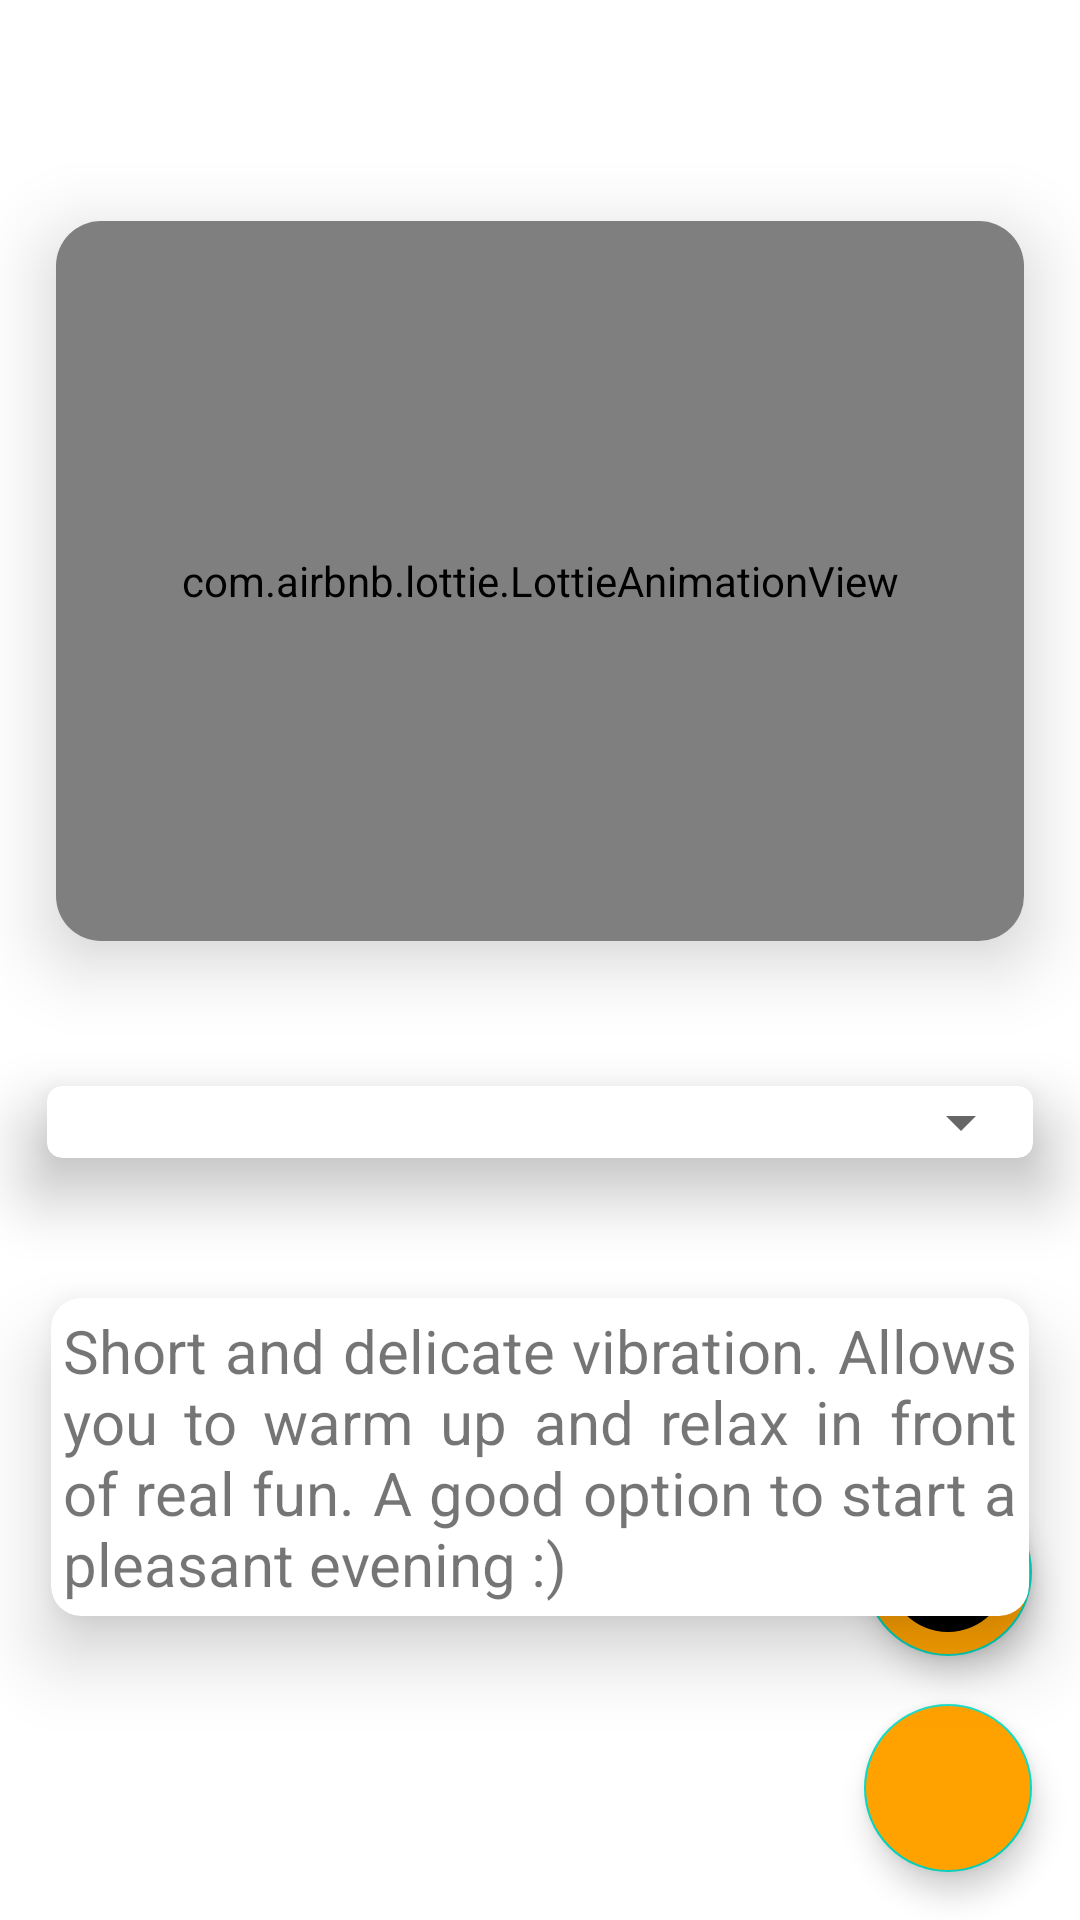

This screen was rendered from an Android layout file. Write that file and the resources it references.
<!-- AndroidManifest.xml: application theme Theme.GetVibrate -->
<!-- res/layout/activity_main.xml -->
<?xml version="1.0" encoding="utf-8"?>
<androidx.constraintlayout.widget.ConstraintLayout xmlns:android="http://schemas.android.com/apk/res/android"
    xmlns:app="http://schemas.android.com/apk/res-auto"
    xmlns:tools="http://schemas.android.com/tools"
    android:layout_width="match_parent"
    android:layout_height="match_parent"
    android:paddingTop="48dp"
    tools:context=".MainActivity">

    <androidx.cardview.widget.CardView
        android:id="@+id/cvLottie"
        android:layout_width="match_parent"
        android:layout_height="0dp"
        app:cardCornerRadius="15dp"
        app:cardElevation="14dp"
        app:cardUseCompatPadding="true"
        app:layout_constraintEnd_toEndOf="parent"
        app:layout_constraintStart_toStartOf="parent"
        app:layout_constraintTop_toTopOf="parent">

        <com.airbnb.lottie.LottieAnimationView
            android:id="@+id/lottie"
            android:layout_width="match_parent"
            android:layout_height="240dp"
            android:cropToPadding="true"
            app:layout_constraintEnd_toEndOf="parent"
            app:layout_constraintStart_toStartOf="parent"
            app:layout_constraintTop_toTopOf="parent"
            app:lottie_autoPlay="true"
            app:lottie_fileName="patternone.json"
            app:lottie_loop="true" />
    </androidx.cardview.widget.CardView>

    <androidx.cardview.widget.CardView
        android:id="@+id/cvPatterns"
        android:layout_width="match_parent"
        android:layout_height="0dp"
        app:cardCornerRadius="5dp"
        app:cardElevation="14dp"
        app:cardUseCompatPadding="true"
        app:layout_constraintEnd_toEndOf="parent"
        app:layout_constraintStart_toStartOf="parent"
        app:layout_constraintTop_toBottomOf="@+id/cvLottie">

        <Spinner
            android:id="@+id/spinnerPatterns"
            android:layout_width="match_parent"
            android:layout_height="wrap_content"
            tools:entries="@array/patterns" />
    </androidx.cardview.widget.CardView>

    <androidx.cardview.widget.CardView
        android:id="@+id/cvDescription"
        android:layout_width="match_parent"
        android:layout_height="0dp"
        app:cardCornerRadius="10dp"
        app:cardElevation="14dp"
        app:cardUseCompatPadding="true"
        app:layout_constraintEnd_toEndOf="parent"
        app:layout_constraintStart_toStartOf="parent"
        app:layout_constraintTop_toBottomOf="@+id/cvPatterns">

        <TextView
            android:id="@+id/tvDescription"
            android:layout_width="match_parent"
            android:layout_height="match_parent"
            android:layout_margin="4dp"
            android:justificationMode="inter_word"
            android:text="@string/pattern_one_description"
            android:textSize="20sp"
            tools:layout_editor_absoluteX="129dp"
            tools:layout_editor_absoluteY="484dp" />
    </androidx.cardview.widget.CardView>

    <com.google.android.material.floatingactionbutton.FloatingActionButton
        android:id="@+id/fabStart"
        android:layout_width="wrap_content"
        android:layout_height="wrap_content"
        android:layout_marginEnd="16dp"
        android:layout_marginBottom="16dp"
        android:backgroundTint="@color/phubBack"
        android:clickable="true"
        android:contentDescription="@string/vibrate"
        android:focusable="true"
        app:layout_constraintBottom_toTopOf="@+id/fabStop"
        app:layout_constraintEnd_toEndOf="parent"
        app:maxImageSize="48dp"
        app:srcCompat="@drawable/ic_start" />

    <com.google.android.material.floatingactionbutton.FloatingActionButton
        android:id="@+id/fabStop"
        android:layout_width="wrap_content"
        android:layout_height="wrap_content"
        android:layout_marginEnd="16dp"
        android:layout_marginBottom="16dp"
        android:backgroundTint="@color/phubBack"
        android:clickable="true"
        android:contentDescription="@string/stop"
        android:focusable="true"
        app:layout_constraintBottom_toBottomOf="parent"
        app:layout_constraintEnd_toEndOf="parent"
        app:maxImageSize="48dp"
        app:srcCompat="@drawable/ic_stop" />

</androidx.constraintlayout.widget.ConstraintLayout>
<!-- resources referenced by this layout -->
<resources>
  <string-array name="patterns">
          <item>Warm up</item>
          <item>Let\'s fun</item>
          <item>Oh God</item>
      </string-array>
  <color name="phubBack">#FFA200</color>
  <!-- drawable ic_start (drawable) -->
  <vector android:height="64dp" android:tint="?attr/colorControlNormal"
      android:viewportHeight="24" android:viewportWidth="24"
      android:width="64dp" xmlns:android="http://schemas.android.com/apk/res/android">
      <path android:fillColor="@android:color/white" android:pathData="M12,2C6.48,2 2,6.48 2,12c0,5.52 4.48,10 10,10s10,-4.48 10,-10C22,6.48 17.52,2 12,2zM11,16H9V8h2V16zM12,16V8l5,4L12,16z"/>
  </vector>
  <string name="pattern_one_description">Short and delicate vibration.
          Allows you to warm up and relax in front of real fun.
          A good option to start a pleasant evening :)
      </string>
  <string name="stop">Stop</string>
  <string name="vibrate">Let\'s GO :)</string>
  <style name="Theme.GetVibrate" parent="Theme.MaterialComponents.DayNight.NoActionBar">
          
          <item name="colorPrimary">@color/phubBackLight</item>
          <item name="colorPrimaryVariant">@color/phubBack</item>
          <item name="colorOnPrimary">@color/white</item>
          
          <item name="colorSecondary">@color/teal_200</item>
          <item name="colorSecondaryVariant">@color/teal_700</item>
          <item name="colorOnSecondary">@color/black</item>
          
          <item name="android:statusBarColor" tools:targetApi="l">?attr/colorPrimaryVariant</item>
          
      </style>
  <color name="phubBackLight">#F6AD2D</color>
  <color name="white">#FFFFFFFF</color>
  <color name="teal_200">#FF03DAC5</color>
  <color name="teal_700">#FF018786</color>
  <color name="black">#FF000000</color>
</resources>
